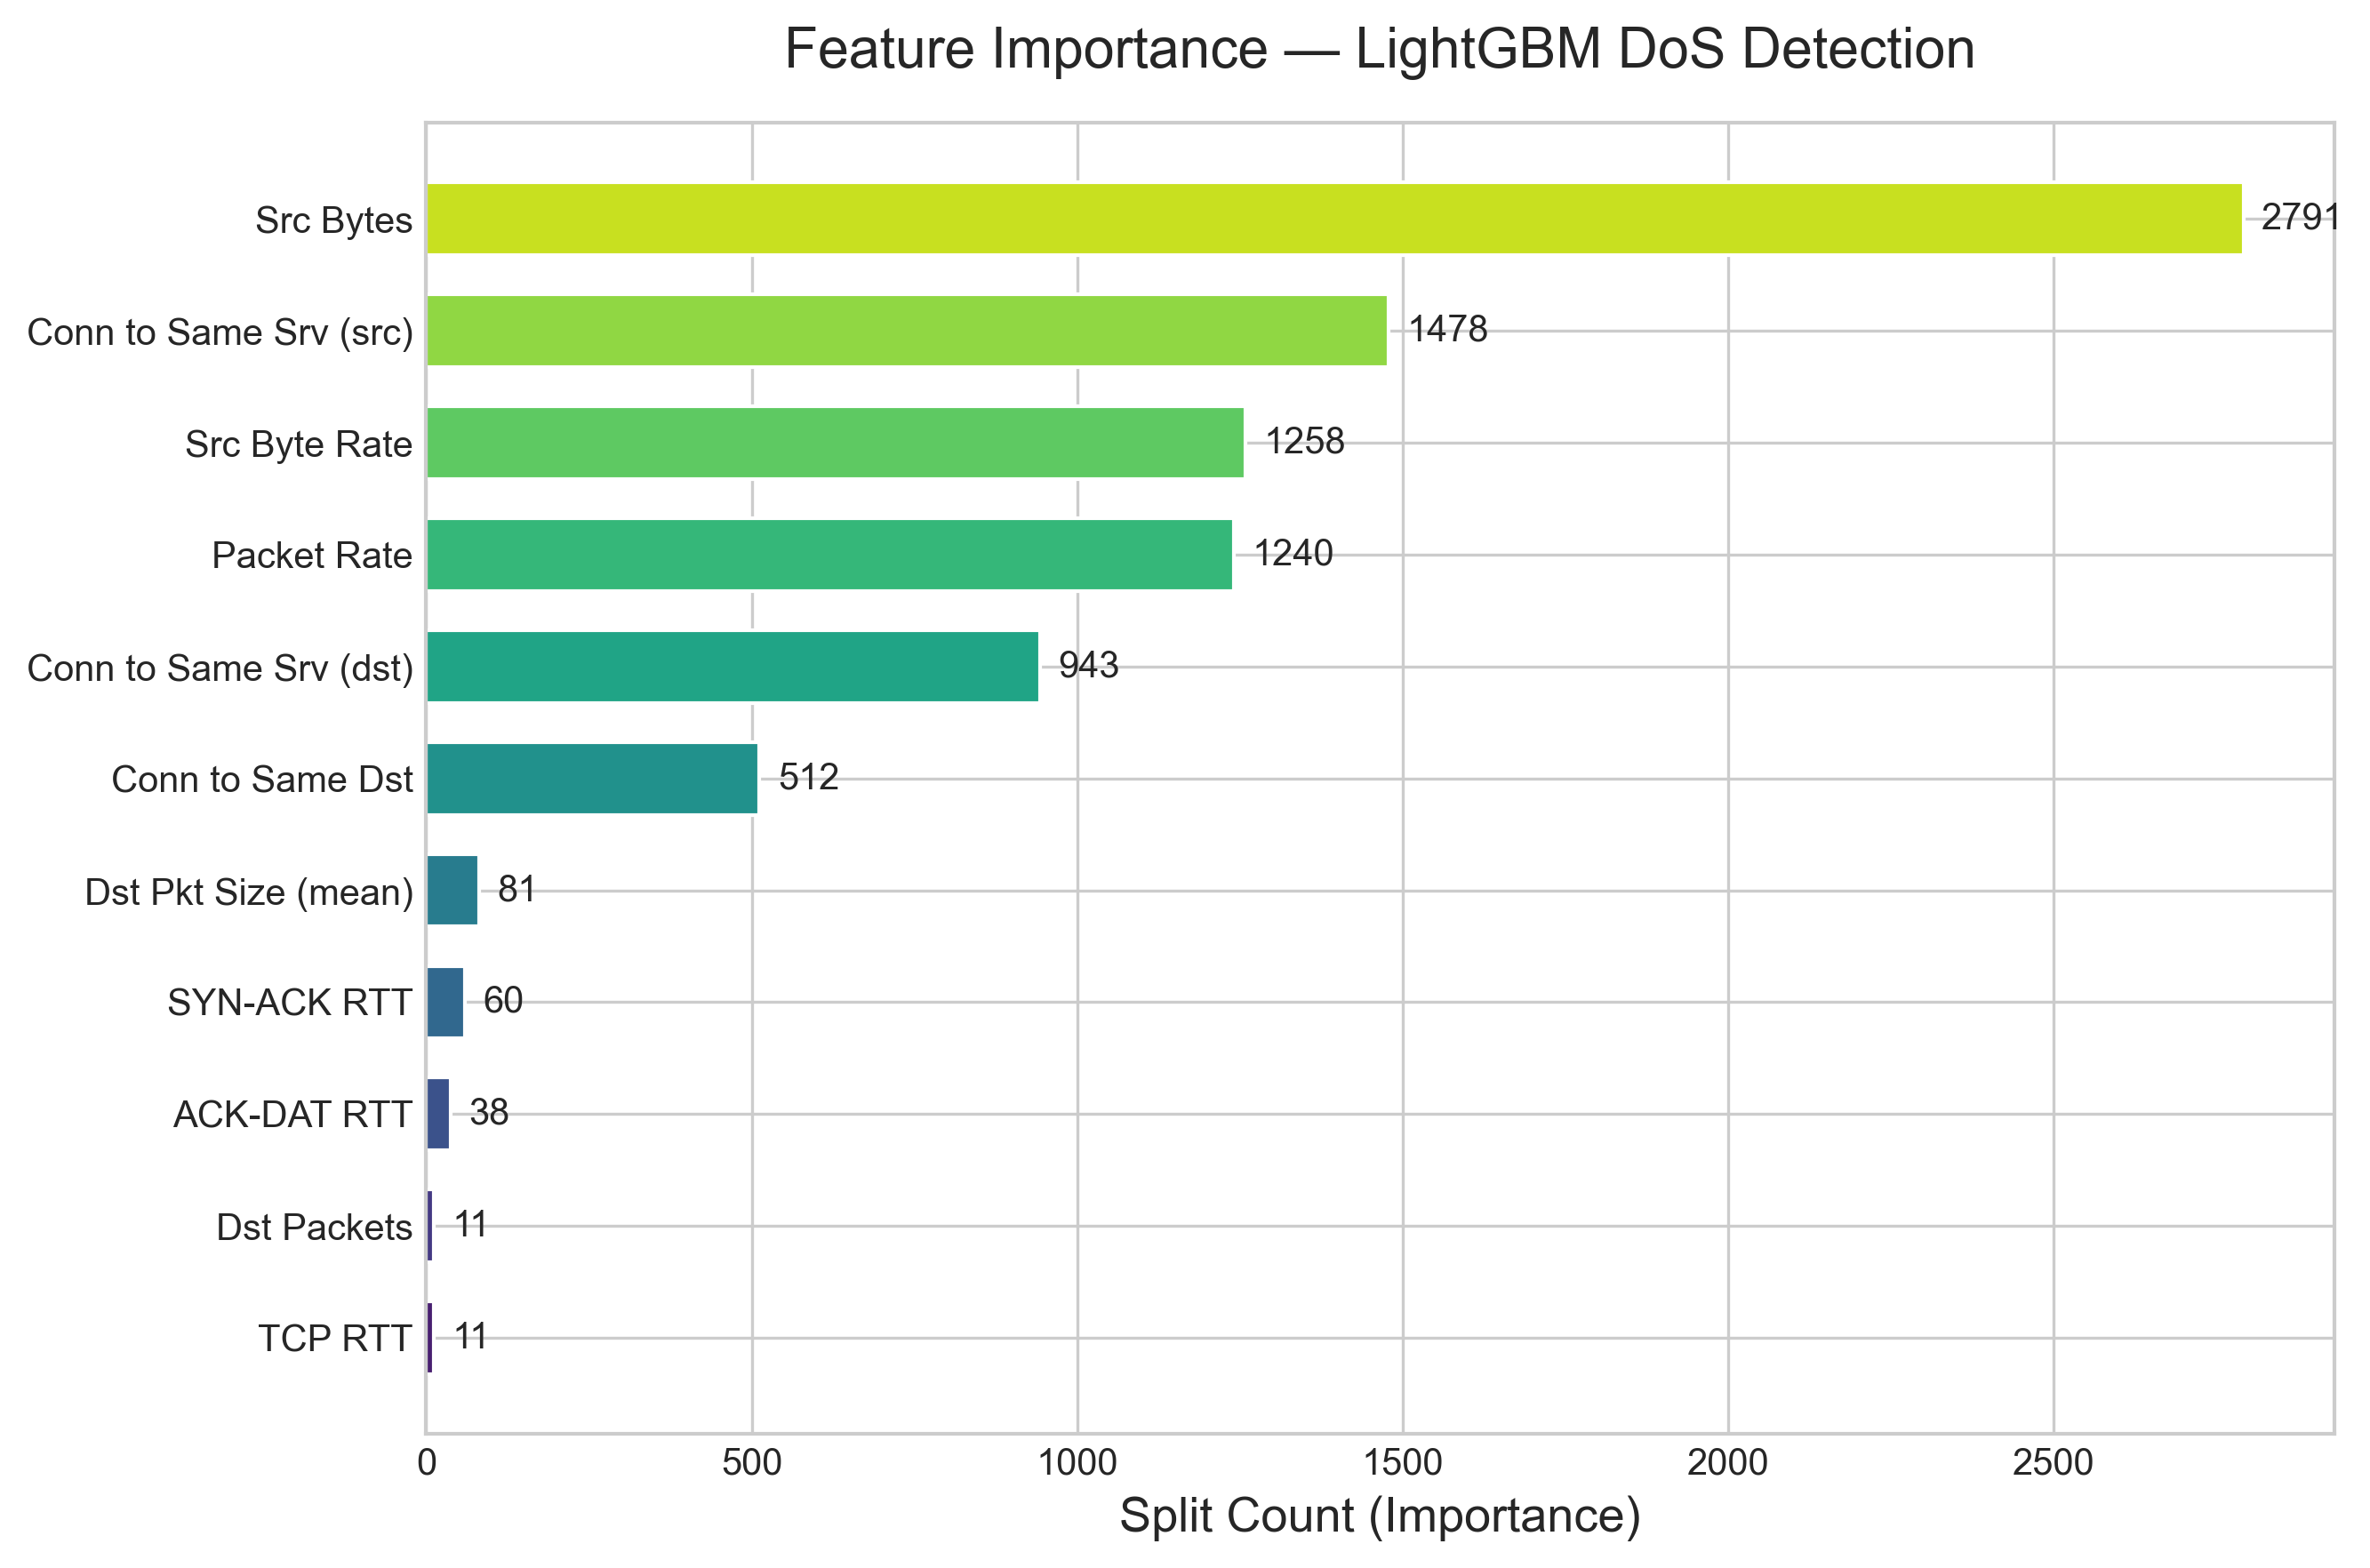

Data behind this chart, as committed beside it:
Feature, Label, Importance
tcprtt, TCP RTT, 11
dpkts, Dst Packets, 11
ackdat, ACK-DAT RTT, 38
synack, SYN-ACK RTT, 60
dmean, Dst Pkt Size (mean), 81
ct_dst_ltm, Conn to Same Dst, 512
ct_srv_dst, Conn to Same Srv (dst), 943
rate, Packet Rate, 1240
sload, Src Byte Rate, 1258
ct_srv_src, Conn to Same Srv (src), 1478
sbytes, Src Bytes, 2791
